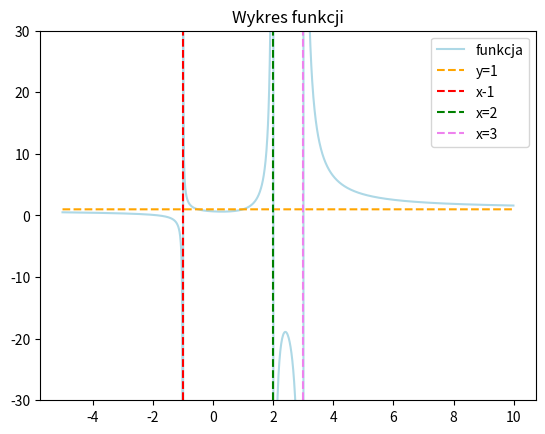

Write the Python code that produced this figure.
#importujemy biblioteki
import numpy as np 
import pandas as pd 
import matplotlib.pyplot as plt 


x = np.arange(-5,10,step=0.01)#Przedzial w osi OX (od,do,skok)
y = (4-x+x**3)/(6+x-4*x**2+x**3) # Wartosci ze wzoru z zadania
plt.plot(x,y, color="lightblue",label="funkcja")#wykres liniowy (x,y,color,nazwa)
plt.ylim(-30,30)#przedzial w osi OY (od,do)
# asympotota pozioma
av=np.ones(len(x))#Generowanie asympototy poziomej za pomoca ones oraz dlugosc z len()
plt.plot(x,av,color="orange",linestyle='--',label="y=1")# wykres linowy (x,y,color,jak ma wygladac, nazwa)
# asymptota pionowa
x1=[-1,-1] #trzeba znalezc na wykresie
y1=[-30,30] #jak duza w OY
plt.plot(x1,y1, color="red",linestyle='--',label="x-1")#Generowanie asymptoty pionowej (x,y,color,jak ma wygladac, nazwa)
x2=[2,2] # trzeba znalezc na wykresie
y2=[-30,30] #jak duza w OY
plt.plot(x2,y2,color="green",linestyle="--",label='x=2')#Generowanie asymptoty pionowej (x,y,color,jak ma wygladac, nazwa)
x3=[3,3]# trzeba znalezc na wykresie
y3=[-30,30]#jak duza w OY
plt.plot(x3,y3,color='violet',linestyle="--",label='x=3')#Generowanie asymptoty pionowej (x,y,color,jak ma wygladac, nazwa)
plt.title("Wykres funkcji") # Tytul wykresu
plt.legend() #dodawanie legendy trzeba dodwac label(nazwe/etykiete) do wykresow
#aby zmienic lokalizacje legendy trzeba uzyc plt.legend(loc=ODPOWIEDNIA CYFRA)
plt.savefig("zad1.pdf",format='pdf')#Zapis musi byc przed plt.show() oraz zawierac format
plt.show() # pokazywanie wykresow